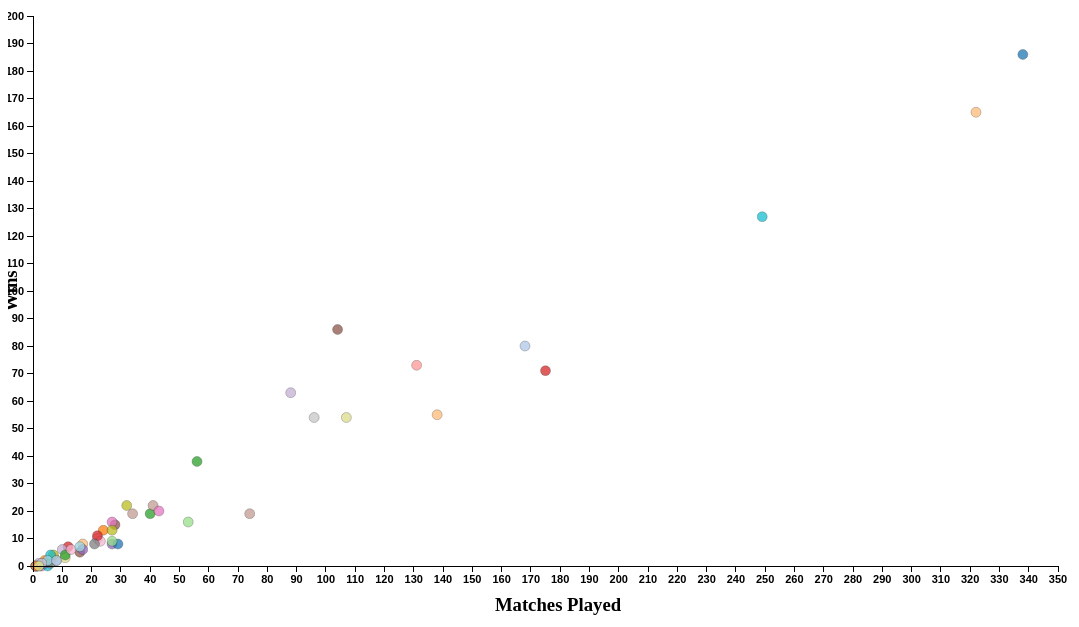
D3 v3 page, settled after 480 driven frames (8 s of simulated time); the page loaded 1 data file(s).


  
    var data_scatter;
    d3.json("wins.json", function(error, d){
      if(error) throw error;

      
      var color = d3.scale.category20();
      data = [];
      for(var key in d){
        temp = [];
        temp[0] = d[key]['matches_played'];
        temp[1] = d[key]['wins'];
        temp[2] = key;
        
        data.push(temp);
      }
      console.log(data)
      data_scatter = data;
       
            var canvas_width = 1100;
            var canvas_height = 600;
            var padding = 25;  

            var svg = d3.select("h3")  
                .append("svg")
                .attr("width", canvas_width+ 50)
                .attr("height", canvas_height+50)

            var xScale = d3.scale.linear()
                .domain([0, d3.max(data_scatter, function(d) {
                    return d[0];  
                })])
                .range([padding, canvas_width - padding * 2])  
                .nice();  

            var yScale = d3.scale.linear()
                .domain([0, d3.max(data_scatter, function(d) {
                    return d[1];  
                })])
                .range([canvas_height - padding, padding])  
                .nice();  

            
            svg.selectAll("circle")
                .data(data_scatter)
                .enter()
                .append("circle")
                .style('fill', function(d){ return(color(d[2]))})
                .style("opacity", 0.75)
              .style("stroke","black")
              .style("stroke-width",0.3)
                .attr("x", function(d) {
                    return xScale(d[0]);  
                })
                .attr("y", function(d) {
                    return yScale(d[1]);  
                })
                .attr("r", 5)  
                .attr("cx", function(d) {
                    return xScale(d[0]);  
                })
                .attr("cy", function(d) {
                    return yScale(d[1]);  
                })
                .on('mouseover', function(d){
                  d3.select(this)
              .style("opacity", 1)
              .style("stroke","black")
              .style("stroke-width",1.3);
                })
                .on('mouseout', function(d){
                  d3.select(this)
              .style("opacity", 0.75)
              .style("stroke","black")
              .style("stroke-width",0.3)

                })
                .append("svg:title")
                .text(function(d) { return "Country: "+d[2]+"\nMatches Played: "+d[0]+"\nWins: "+d[1]; });

          
            var xAxis = d3.svg.axis()  
                .scale(xScale)      
                .orient("bottom")  
                .ticks(50);  

            svg.append("g")    
                .attr("class", "axis")  
                .attr("transform", "translate(0," + (canvas_height - padding) + ")")  
                .call(xAxis);  

            svg.append("text")             
      .attr("transform",
            "translate(" + (canvas_width/2) + " ," + 
                           (canvas_height + 20) + ")")
      .style("text-anchor", "middle")
      .text("Matches Played");

            
            var yAxis = d3.svg.axis()  
                .scale(yScale)  
                .orient("left")
                .ticks(25);  

            svg.append("g")
                .attr("class", "axis")
                .attr("transform", "translate(" + padding + ",0)")
                .call(yAxis);
            svg.append("text")
      .attr("transform", "rotate(-90)")
      .attr("y", 0 - 10)
      .attr("x",0 - (canvas_height / 2))
      .attr("dy", "1em")
      .style("text-anchor", "middle")
      .text("Wins"); 


    });
            
  

### data: wins.json
{
 "ALG": {
  "matches_played": 1,
  "wins": 0
 },
 "ARG": {
  "matches_played": 168,
  "wins": 80
 },
 "ARM": {
  "matches_played": 4,
  "wins": 2
 },
 "AUS": {
  "matches_played": 138,
  "wins": 55
 },
 "AUT": {
  "matches_played": 40,
  "wins": 19
 },
 "BEL": {
  "matches_played": 53,
  "wins": 16
 },
 "BIH": {
  "matches_played": 12,
  "wins": 7
 },
 "BLR": {
  "matches_played": 7,
  "wins": 3
 },
 "BRA": {
  "matches_played": 27,
  "wins": 8
 },
 "BUL": {
  "matches_played": 10,
  "wins": 6
 },
 "CAN": {
  "matches_played": 28,
  "wins": 15
 },
 "CHI": {
  "matches_played": 34,
  "wins": 19
 },
 "CHN": {
  "matches_played": 3,
  "wins": 0
 },
 "COL": {
  "matches_played": 22,
  "wins": 10
 },
 "CRC": {
  "matches_played": 1,
  "wins": 0
 },
 "CRO": {
  "matches_played": 96,
  "wins": 54
 },
 "CYP": {
  "matches_played": 32,
  "wins": 22
 },
 "CZE": {
  "matches_played": 107,
  "wins": 54
 },
 "DEN": {
  "matches_played": 5,
  "wins": 0
 },
 "ECU": {
  "matches_played": 6,
  "wins": 2
 },
 "ESP": {
  "matches_played": 338,
  "wins": 186
 },
 "EST": {
  "matches_played": 1,
  "wins": 0
 },
 "FIN": {
  "matches_played": 24,
  "wins": 13
 },
 "FRA": {
  "matches_played": 322,
  "wins": 165
 },
 "GBR": {
  "matches_played": 56,
  "wins": 38
 },
 "GEO": {
  "matches_played": 2,
  "wins": 0
 },
 "GER": {
  "matches_played": 175,
  "wins": 71
 },
 "GRE": {
  "matches_played": 1,
  "wins": 0
 },
 "IND": {
  "matches_played": 4,
  "wins": 1
 },
 "IRL": {
  "matches_played": 2,
  "wins": 1
 },
 "ISR": {
  "matches_played": 16,
  "wins": 5
 },
 "ITA": {
  "matches_played": 74,
  "wins": 19
 },
 "JPN": {
  "matches_played": 27,
  "wins": 16
 },
 "KAZ": {
  "matches_played": 23,
  "wins": 9
 },
 "KOR": {
  "matches_played": 6,
  "wins": 1
 },
 "LAT": {
  "matches_played": 8,
  "wins": 2
 },
 "LTU": {
  "matches_played": 7,
  "wins": 4
 },
 "LUX": {
  "matches_played": 11,
  "wins": 3
 },
 "MAR": {
  "matches_played": 6,
  "wins": 4
 },
 "MON": {
  "matches_played": 5,
  "wins": 2
 },
 "...": "20 more keys"
}